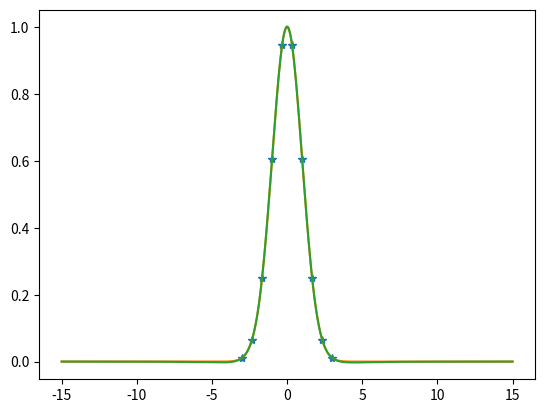

Reproduce this figure in Python. (Note: this script raises an exception after producing the figure.)
import numpy as np
from matplotlib import pyplot as plt

def rat_eval(p,q,x):
    top=0
    for i in range(len(p)):
        top=top+p[i]*x**i
    bot=1
    for i in range(len(q)):
        bot=bot+q[i]*x**(i+1)
    return top/bot

def rat_fit(x,y,n,m):
    assert(len(x)==n+m-1)
    assert(len(y)==len(x))
    mat=np.zeros([n+m-1,n+m-1])
    for i in range(n):
        mat[:,i]=x**i
    for i in range(1,m):
        mat[:,i-1+n]=-y*x**i
    pars=np.dot(np.linalg.inv(mat),y)
    p=pars[:n]
    q=pars[n:]
    return p,q


#1*p0 + x*p1 +x**2+p2+... -q1*x - q2*x**2... = y

n=4
m=7
x=np.linspace(-3,3,n+m-1)
y=np.exp(-0.5*x**2)
p,q=rat_fit(x,y,n,m)
xx=np.linspace(5*x[0],5*x[-1],1001)
y_true=np.exp(-0.5*xx**2)
pred=rat_eval(p,q,xx)
plt.clf();plt.plot(x,y,'*')
plt.plot(xx,y_true)
plt.plot(xx,pred)

fitp=np.polyfit(x,y,n+m-1)
pred_poly=np.polyval(fitp,xx)

plt.clf();plt.plot(x,y,'*');plt.plot(xx,y_true);plt.plot(xx,pred)

assert(1==0)

xx=np.linspace(-2,2,1001)
yy=np.exp(-0.5*xx**2)
yy_interp=rat_eval(p,q,xx)
plt.ion()
plt.clf()
plt.plot(xx,yy_interp-yy)


#we can use numpy's polynomial fitter to see how that does
pp=np.polyfit(x,y,n+m) #use same number of terms
yy_poly=np.polyval(pp,xx)
plt.plot(xx,yy_poly-yy)
plt.legend(['Ratfun err','Poly err'])
plt.savefig('ratfit_vs_poly.png')
